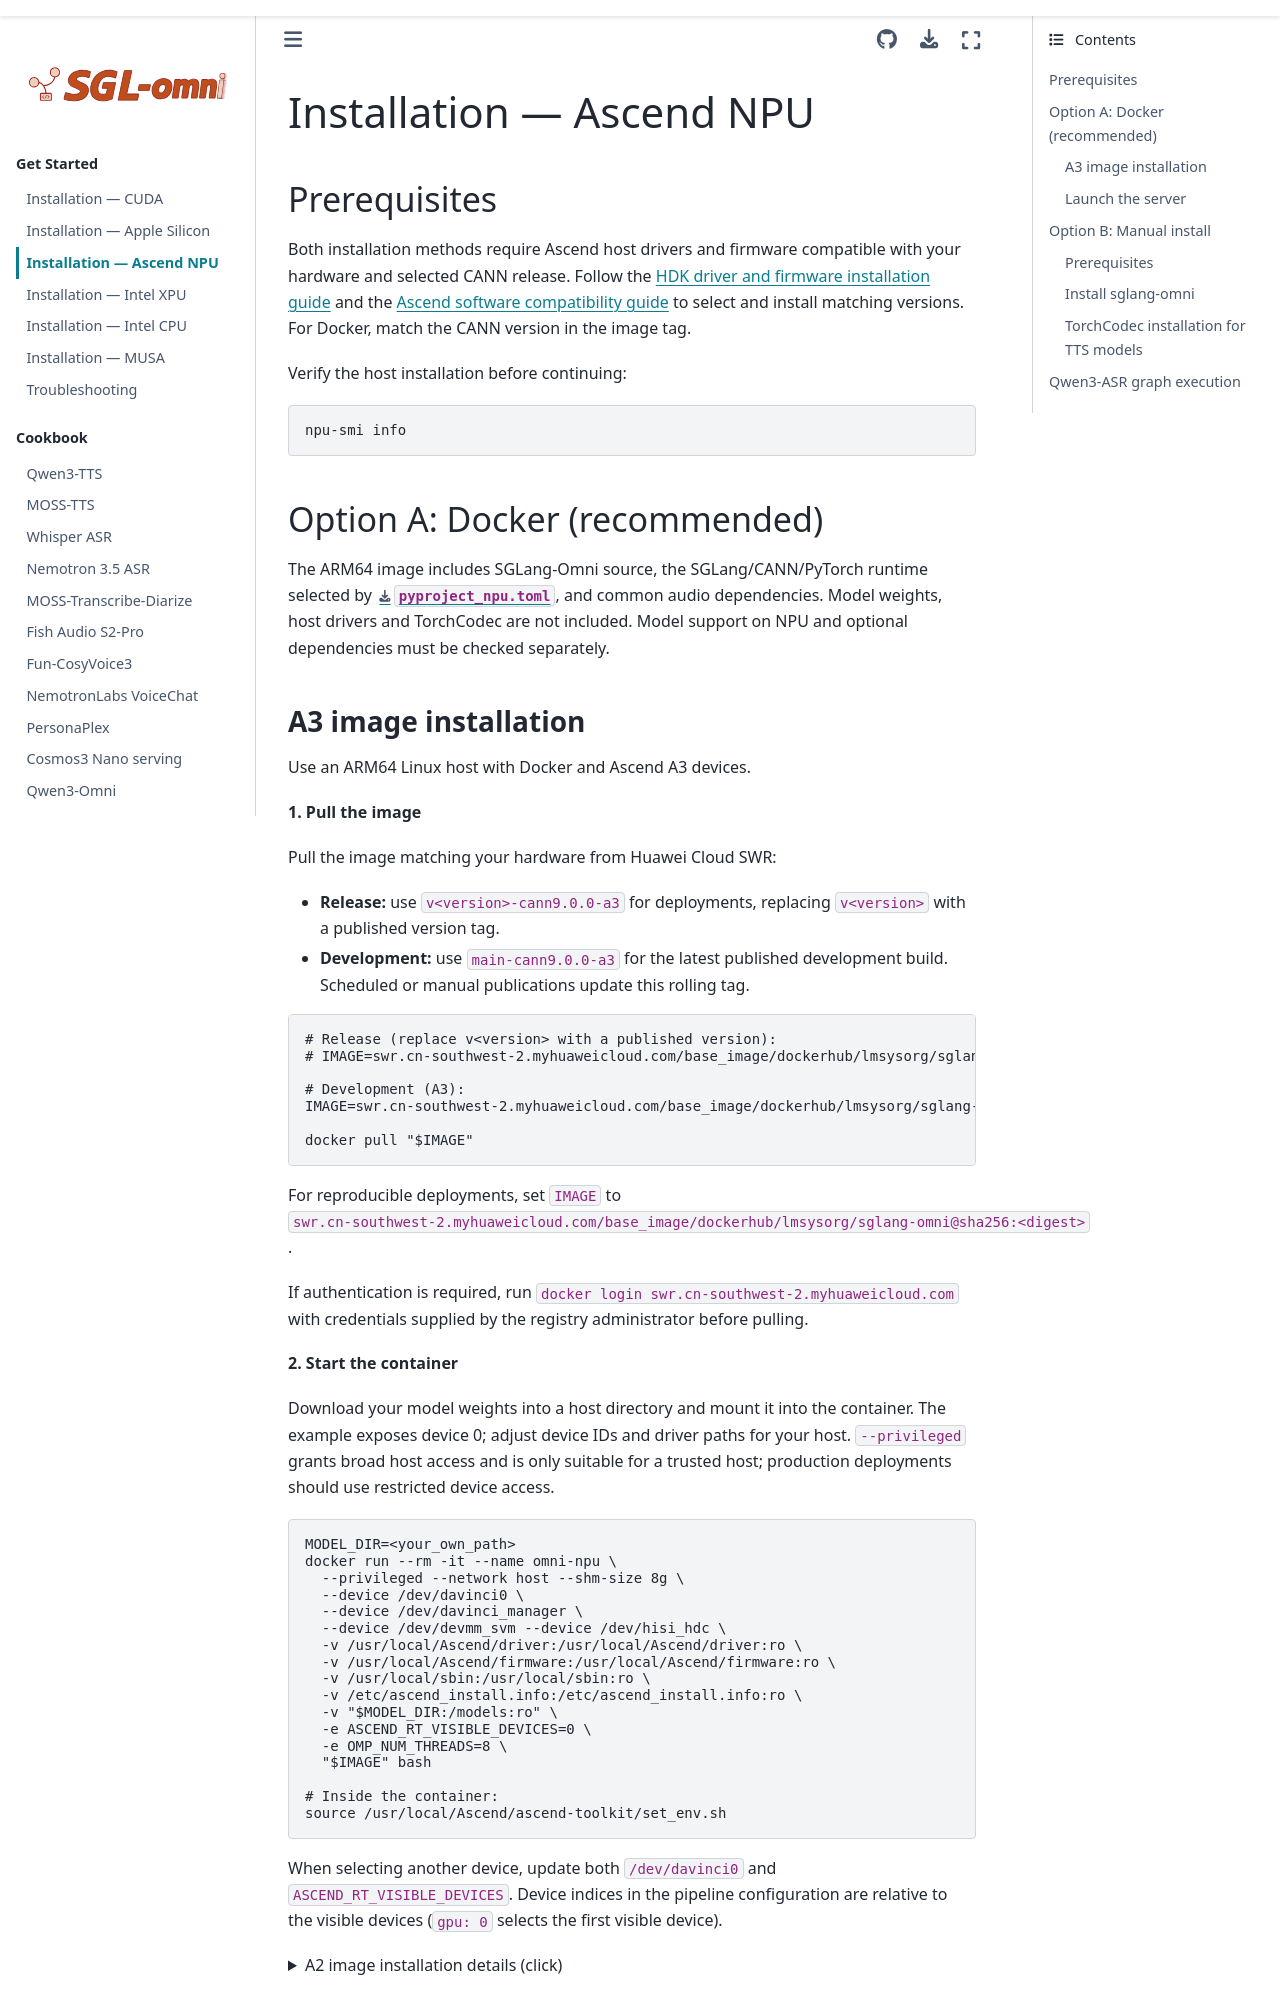

repository: sanqiannianyiqian/sglang-omni · page: get_started/installation_npu.html · generator: sphinx

# Installation — Ascend NPU

## Prerequisites

Both installation methods require Ascend host drivers and firmware compatible
with your hardware and selected CANN release. Follow the
[HDK driver and firmware installation guide](https://www.hiascend.com/hardware/firmware-drivers/community)
and the [Ascend software compatibility guide](https://docs.sglang.io/docs/hardware-platforms/ascend-npus/ascend_npu)
to select and install matching versions. For Docker, match the CANN version in
the image tag.

Verify the host installation before continuing:

```bash
npu-smi info
```

## Option A: Docker (recommended)

The ARM64 image includes SGLang-Omni source, the SGLang/CANN/PyTorch runtime
selected by [`pyproject_npu.toml`](../../pyproject_npu.toml), and common audio
dependencies. Model weights, host drivers and TorchCodec are not included.
Model support on NPU and optional dependencies must be checked separately.
